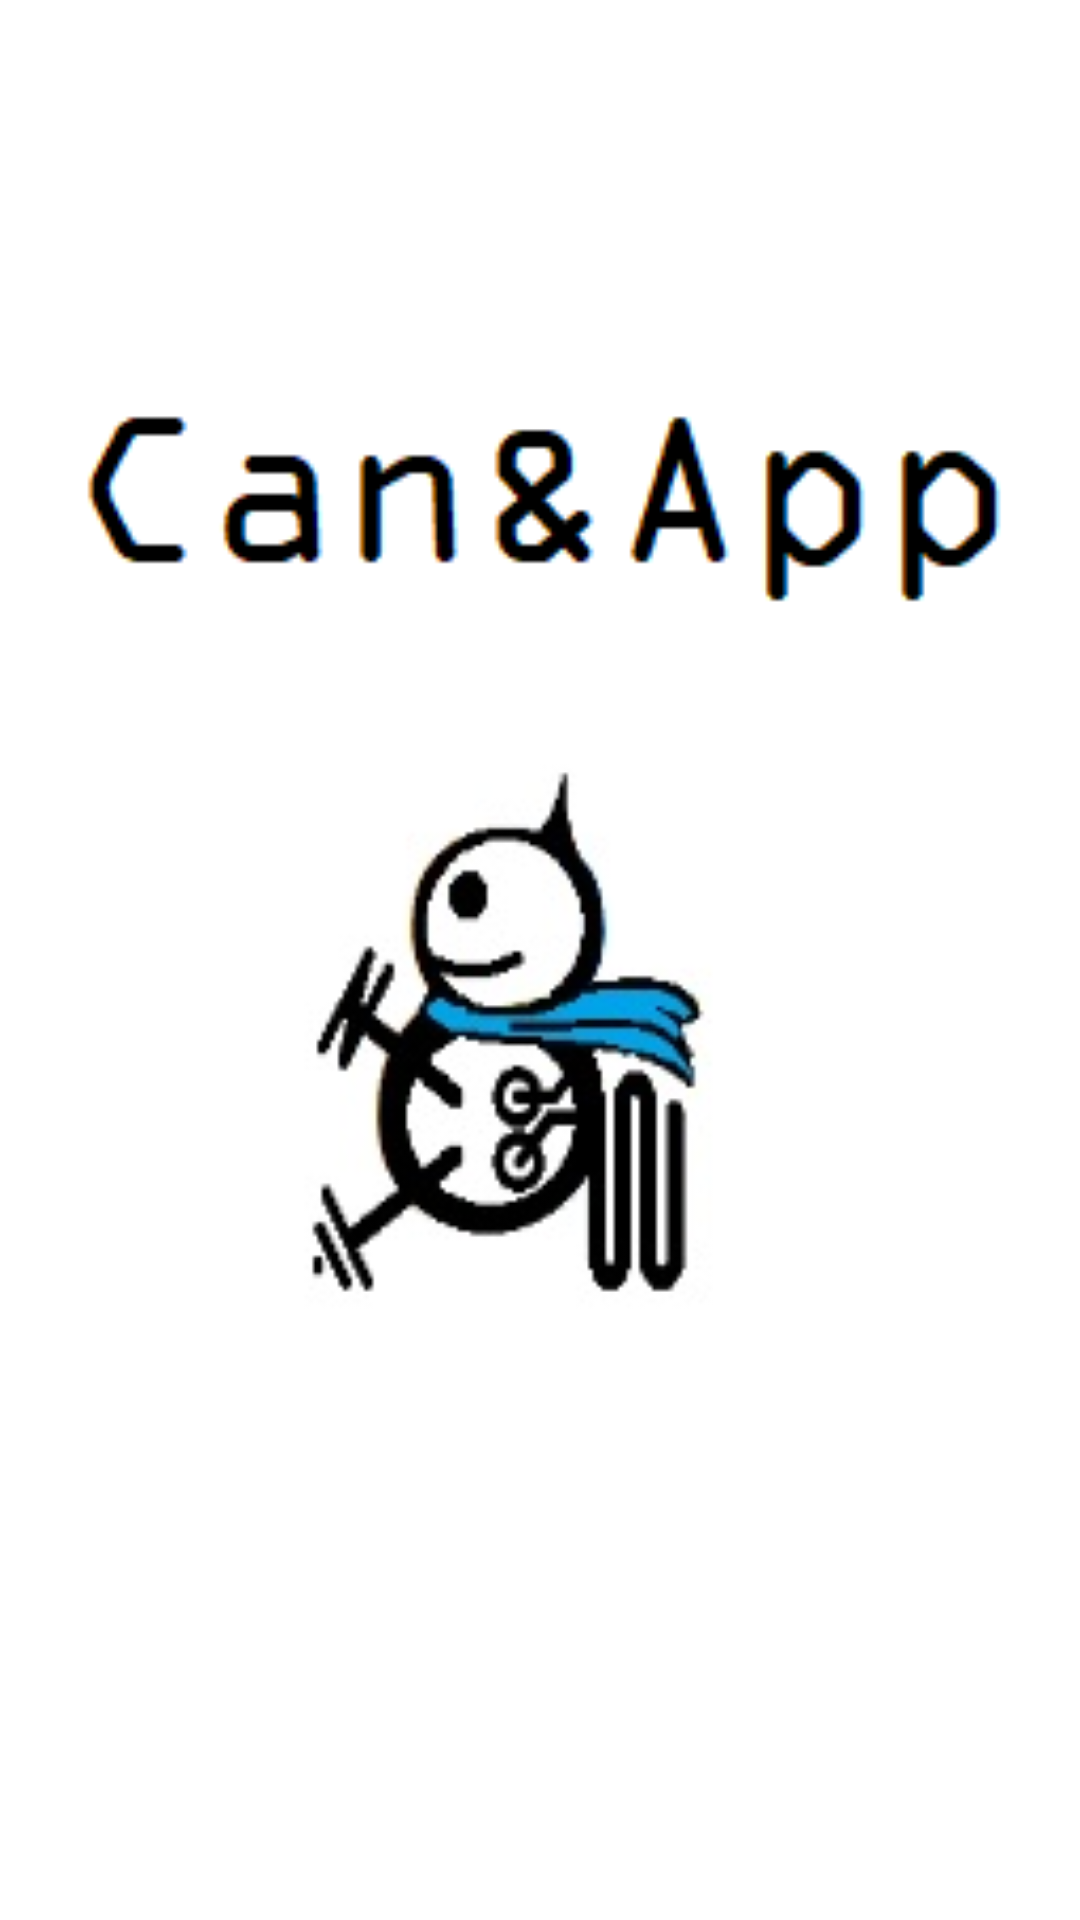

Produce the Android XML layout that renders to this screen, including the resource entries it uses.
<!-- AndroidManifest.xml: application theme Theme.Splashcanapp -->
<!-- res/layout/activity_main.xml -->
<?xml version="1.0" encoding="utf-8"?>
<androidx.constraintlayout.widget.ConstraintLayout xmlns:android="http://schemas.android.com/apk/res/android"
    xmlns:app="http://schemas.android.com/apk/res-auto"
    xmlns:tools="http://schemas.android.com/tools"
    android:layout_width="match_parent"
    android:layout_height="match_parent"
    tools:context=".MainActivity">

    <ImageView
        android:id="@+id/logocanapp"
        android:layout_width="match_parent"
        android:layout_height="match_parent"
        app:srcCompat="@drawable/logocanapp"

        tools:layout_editor_absoluteX="0dp"
        tools:layout_editor_absoluteY="0dp" />

    <ProgressBar
        android:id="@+id/progressBar"
        style="?android:attr/progressBarStyle"
        android:layout_width="wrap_content"
        android:layout_height="wrap_content"
        app:layout_constraintBottom_toBottomOf="parent"
        app:layout_constraintEnd_toEndOf="parent"
        app:layout_constraintHorizontal_bias="0.498"
        app:layout_constraintStart_toStartOf="parent"
        app:layout_constraintTop_toTopOf="@+id/logocanapp"
        app:layout_constraintVertical_bias="0.846"
        tools:ignore="MissingConstraints" />

</androidx.constraintlayout.widget.ConstraintLayout>
<!-- resources referenced by this layout -->
<resources>
  <!-- drawable logocanapp: png bitmap (drawable, 19333 bytes) -->
  <style name="Theme.Splashcanapp" parent="Theme.MaterialComponents.DayNight.DarkActionBar">
          
          <item name="colorPrimary">@color/purple_500</item>
          <item name="colorPrimaryVariant">@color/purple_700</item>
          <item name="colorOnPrimary">@color/white</item>
          
          <item name="colorSecondary">@color/teal_200</item>
          <item name="colorSecondaryVariant">@color/teal_700</item>
          <item name="colorOnSecondary">@color/black</item>
          
          <item name="android:statusBarColor" tools:targetApi="l">?attr/colorPrimaryVariant</item>
          
      </style>
  <!-- not gathered from this repository: default colours our renderer supplied (Android Studio template values) -->
  <color name="purple_500">#FF6200EE</color>
  <color name="purple_700">#FF3700B3</color>
  <color name="teal_200">#FF03DAC5</color>
  <color name="teal_700">#FF018786</color>
  <color name="black">#FF000000</color>
  <color name="white">#FFFFFFFF</color>
</resources>
